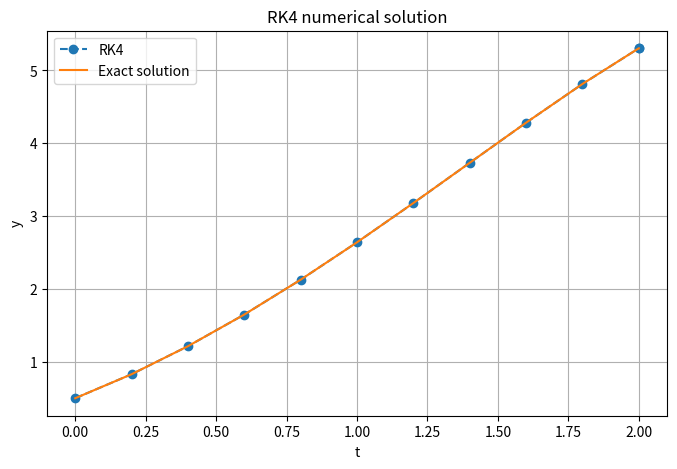

Python code for this plot:
from __future__ import annotations
from collections.abc import Callable
import matplotlib.pyplot as plt
import numpy as np

def RK4_scalar(
        f: Callable[[float, float], float],
        t0: float,
        y0: float,
        t_end: float,
        h: float,
) -> tuple[np.ndarray, np.ndarray]:

    if h <= 0:
        raise ValueError("步长h必须大于0")

    if t_end < t0:
        raise ValueError("t_end必须大于0")

    t_values = [float(t0)]
    y_values = [float(y0)]

    t = float(t0)
    y = float(y0)

    while t < t_end:
        step = min(h, t_end - t)
        k1 = f(t, y)
        k2 = f(
            t + step / 2,
            y + step * k1 / 2,
        )
        k3 = f(
            t + step / 2,
            y + step * k2 / 2,
        )
        k4 = f(
            t + step,
            y + step * k3,
        )

        y = y + step / 6 * (
            k1 + 2 * k2 + 2 * k3 + k4
        )
        t = t + step
        t_values.append(t)
        y_values.append(y)
    return np.array(t_values), np.array(y_values)

def f(t: float, y:float) -> float:
    return y - t ** 2 + 1

def exact_solution(t: np.ndarray) -> np.ndarray:
    return (t + 1) ** 2 - 0.5 * np.exp(t)

t, y_rk4 = RK4_scalar(
    f=f,
    t0=0.0,
    y0=0.5,
    t_end=2.0,
    h=0.2,
)

y_exact = exact_solution(t)
absolute_error = np.abs(y_rk4 - y_exact)

for ti, yi, ye, error in zip(
    t,
    y_rk4,
    y_exact,
    absolute_error,
):
    print(
        f"{ti:8.2f}"
        f"{yi:15.8f}"
        f"{ye:15.8f}"
        f"{error:15.3e}"
    )

print("\n最大绝对误差:", absolute_error.max())

plt.figure(figsize=(8, 5))
plt.plot(t, y_rk4, "o--", label = "RK4")
plt.plot(t, y_exact, label = "Exact solution")
plt.xlabel("t")
plt.ylabel("y")
plt.title("RK4 numerical solution")
plt.legend()
plt.grid(True)
plt.show()
